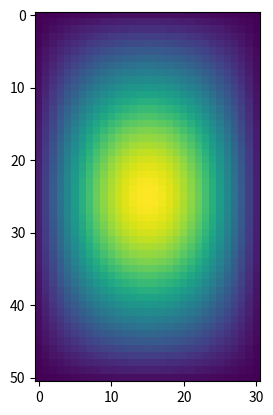

This figure's Python source:
# Python prototype to test method
import numpy as np
from scipy.sparse import csc_matrix, spdiags
from scipy.sparse.linalg import spsolve
from matplotlib import pyplot as plt

tmax = 100. # seconds

D = 1E0
dx = 1.
dt = 1.
K = D * dx / dt**2

ncols = 31
nrows = 51
n = nrows*ncols
T = np.zeros((nrows, ncols))
T[nrows//2, ncols//2] = 1.

# A from Ax=b: Columns
A_upper_right_columns = -K * np.ones(nrows)
A_main_diagonal_columns = 2*K * np.ones(nrows) + 1
A_lower_left_columns = -K * np.ones(nrows)

diagonals = np.vstack(( A_lower_left_columns,
                        A_main_diagonal_columns,
                        A_upper_right_columns ))
offsets = np.array([-1, 0, 1])
A_LHSmatrix_columns = spdiags(diagonals, offsets, nrows, nrows, format='csr')

# A from Ax=b: Rows
A_upper_right_rows = -K * np.ones(ncols)
A_main_diagonal_rows = 2*K * np.ones(ncols) + 1
A_lower_left_rows = -K * np.ones(ncols)

diagonals = np.vstack(( A_lower_left_rows,
                        A_main_diagonal_rows,
                        A_upper_right_rows ))
offsets = np.array([-1, 0, 1])
A_LHSmatrix_rows = spdiags(diagonals, offsets, ncols, ncols, format='csr')


plt.figure()

t = 0
while t < tmax:

    # Loop over columns:
    for j in range(ncols):
        B_RHSmatrix = T[:,j]
        T[:,j] = spsolve(A_LHSmatrix_columns, B_RHSmatrix)
        
    # Loop over rows
    for i in range(nrows):
        B_RHSmatrix = T[i,:]
        T[i,:] = spsolve(A_LHSmatrix_rows, B_RHSmatrix)
    
    t += dt
    
    if t % 2 == 0:
        plt.cla()
        plt.imshow(T)
        plt.pause(0.01)

